Image classification data set "dataset" (manhhung-dev/Nh-m-7 on GitHub). Class labels (2): congested, normal.

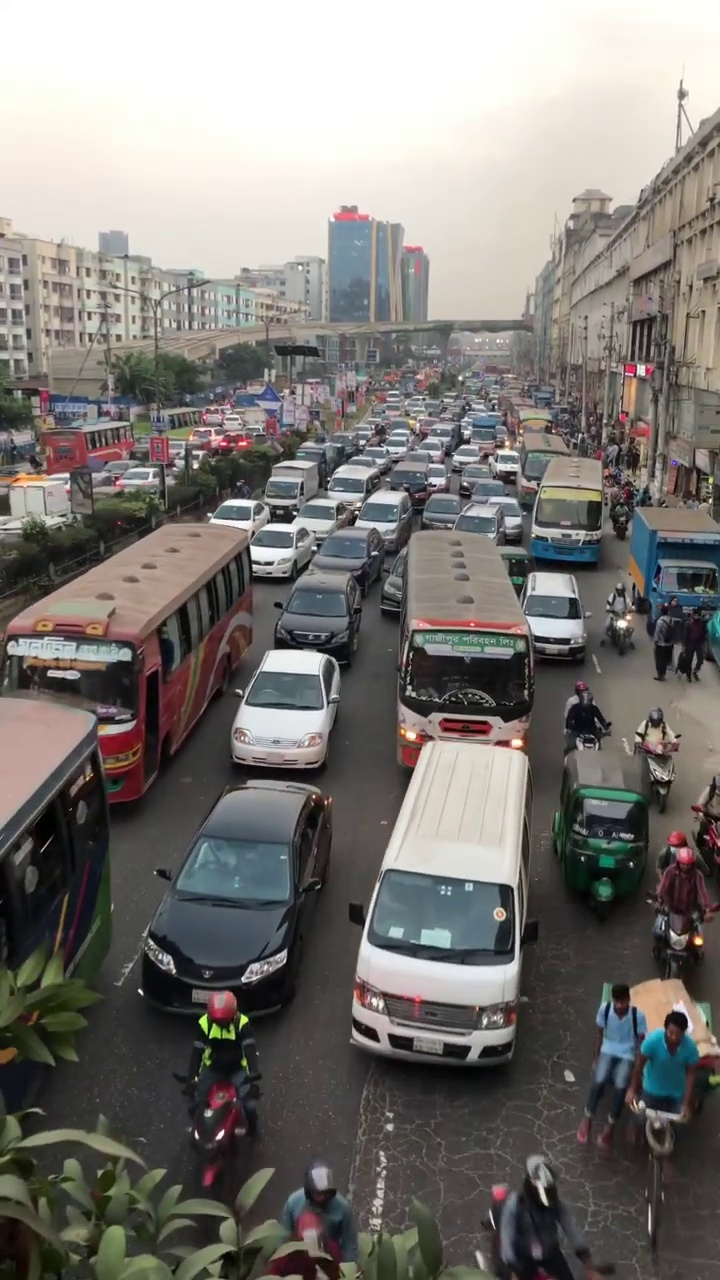
Label: congested

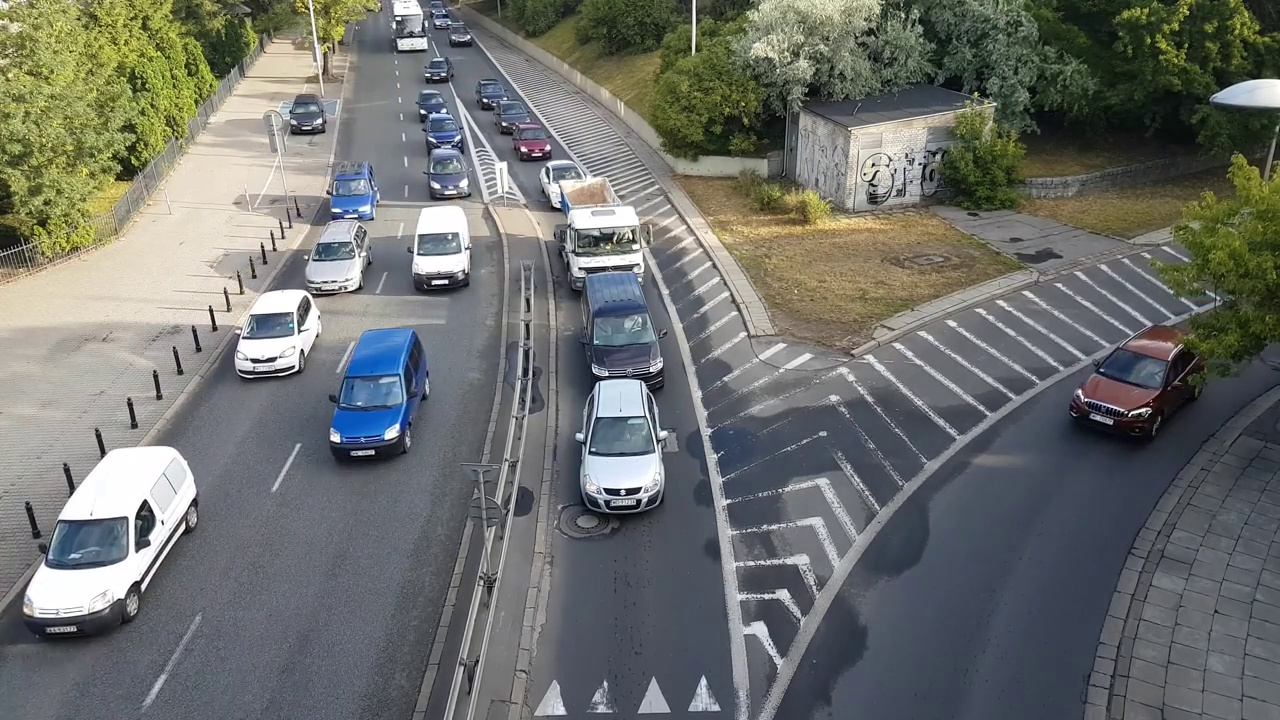
Label: normal

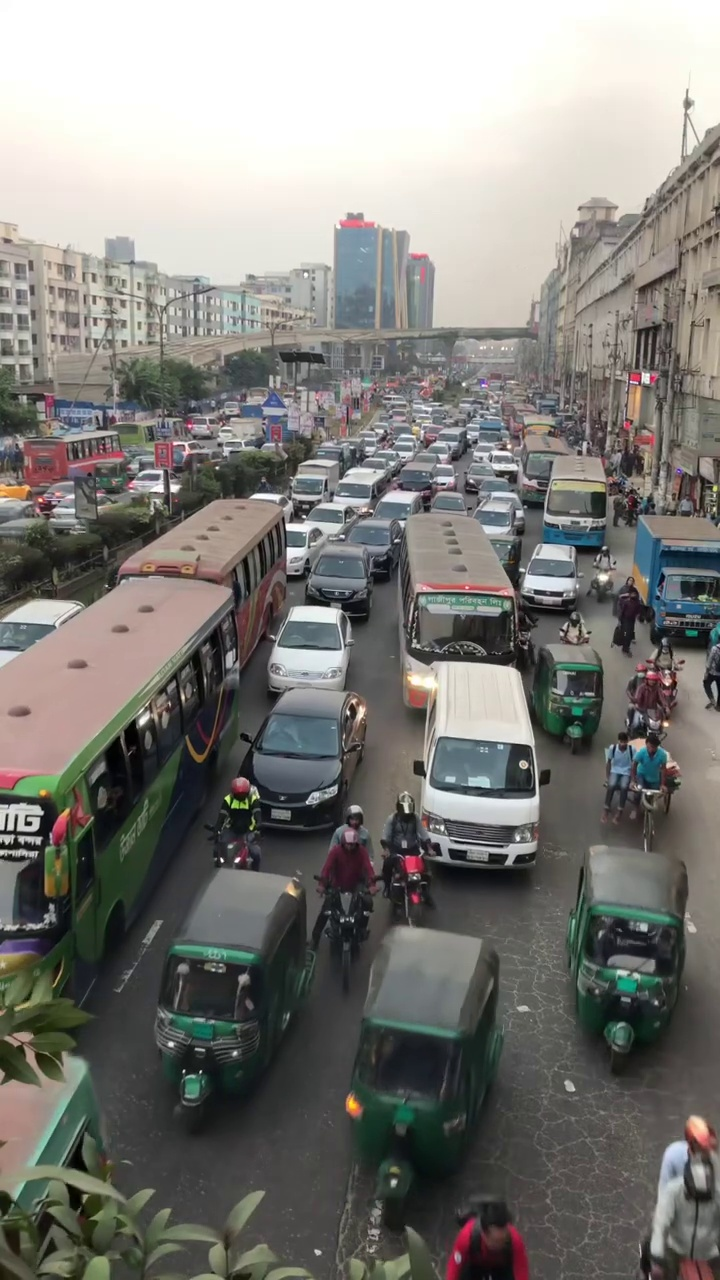
Label: congested

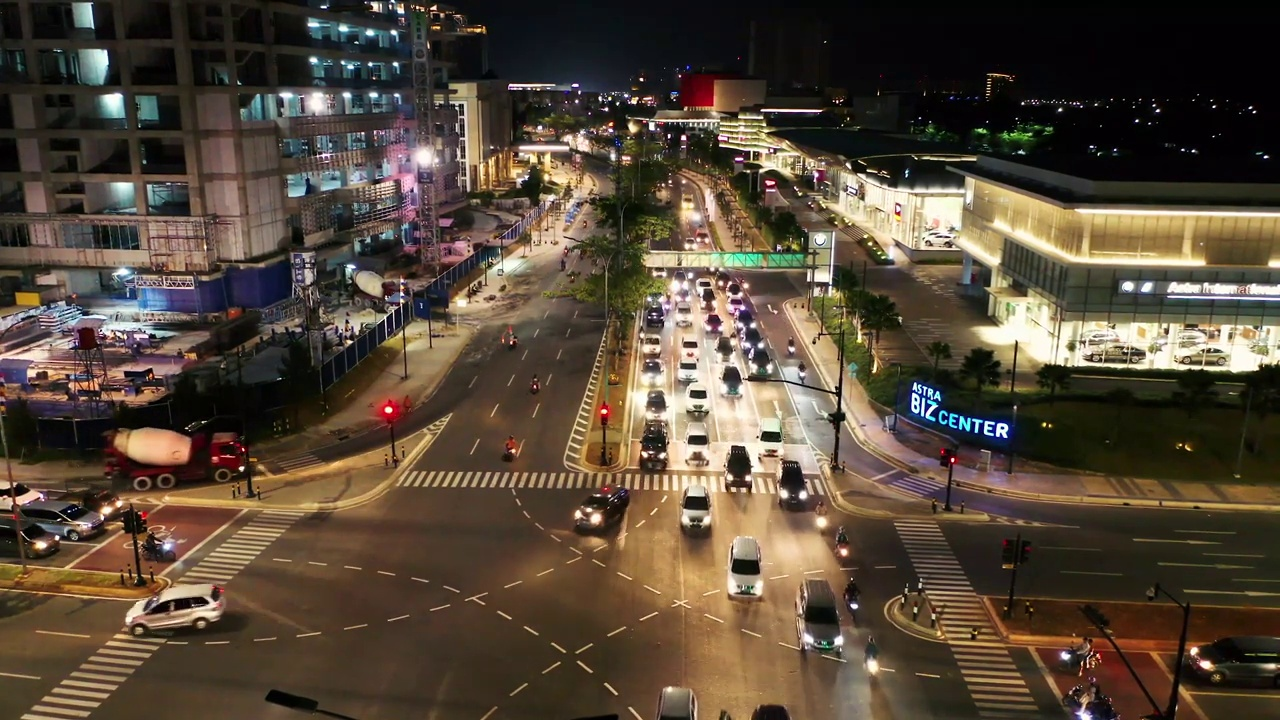
Label: normal

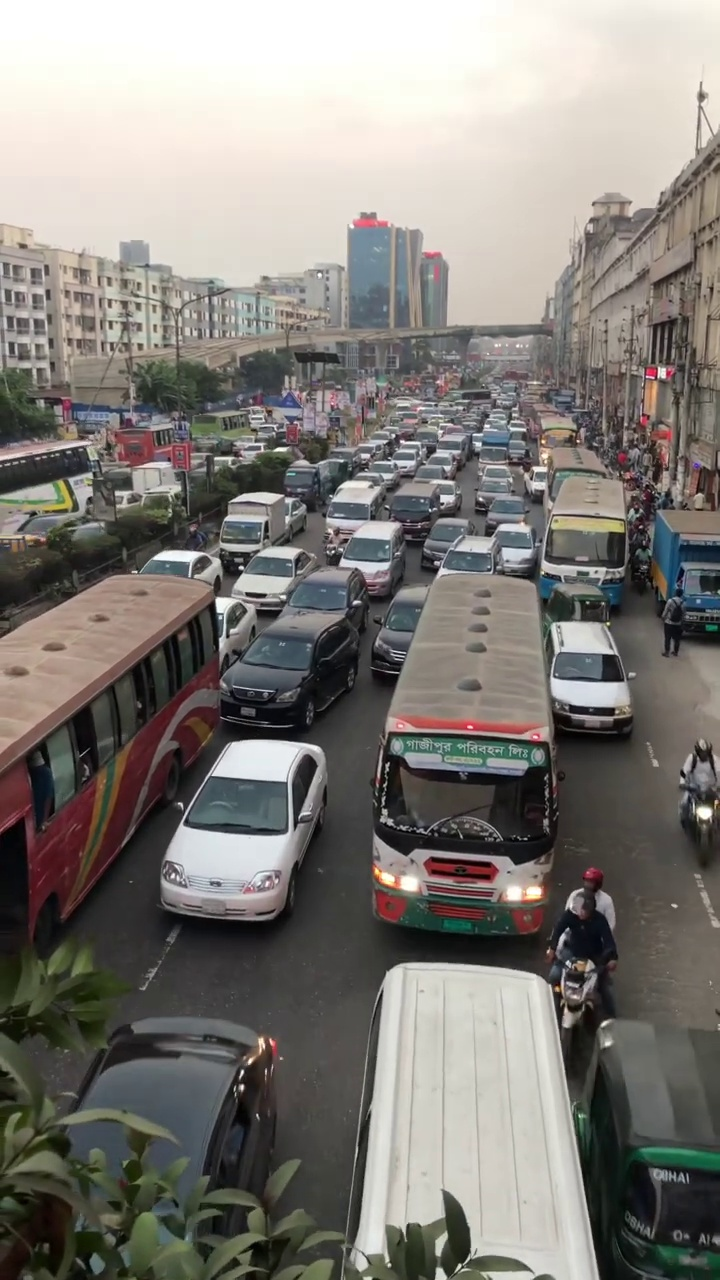
Label: congested

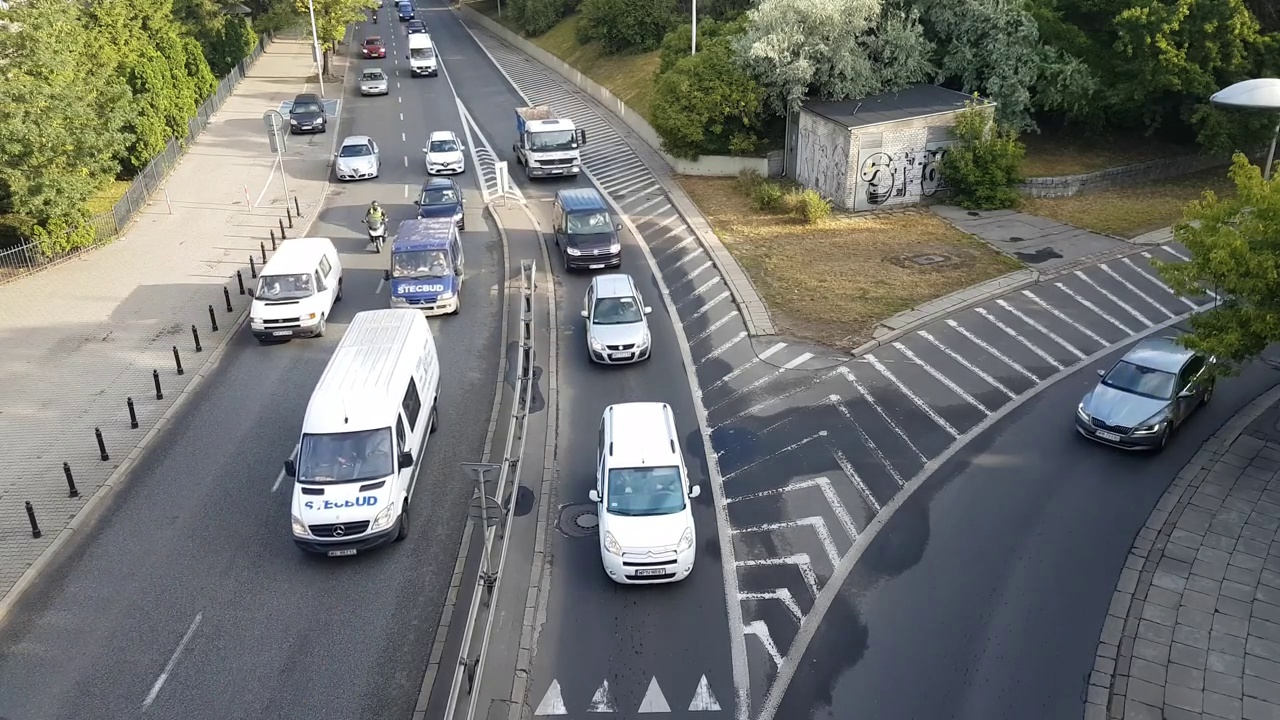
Label: normal
